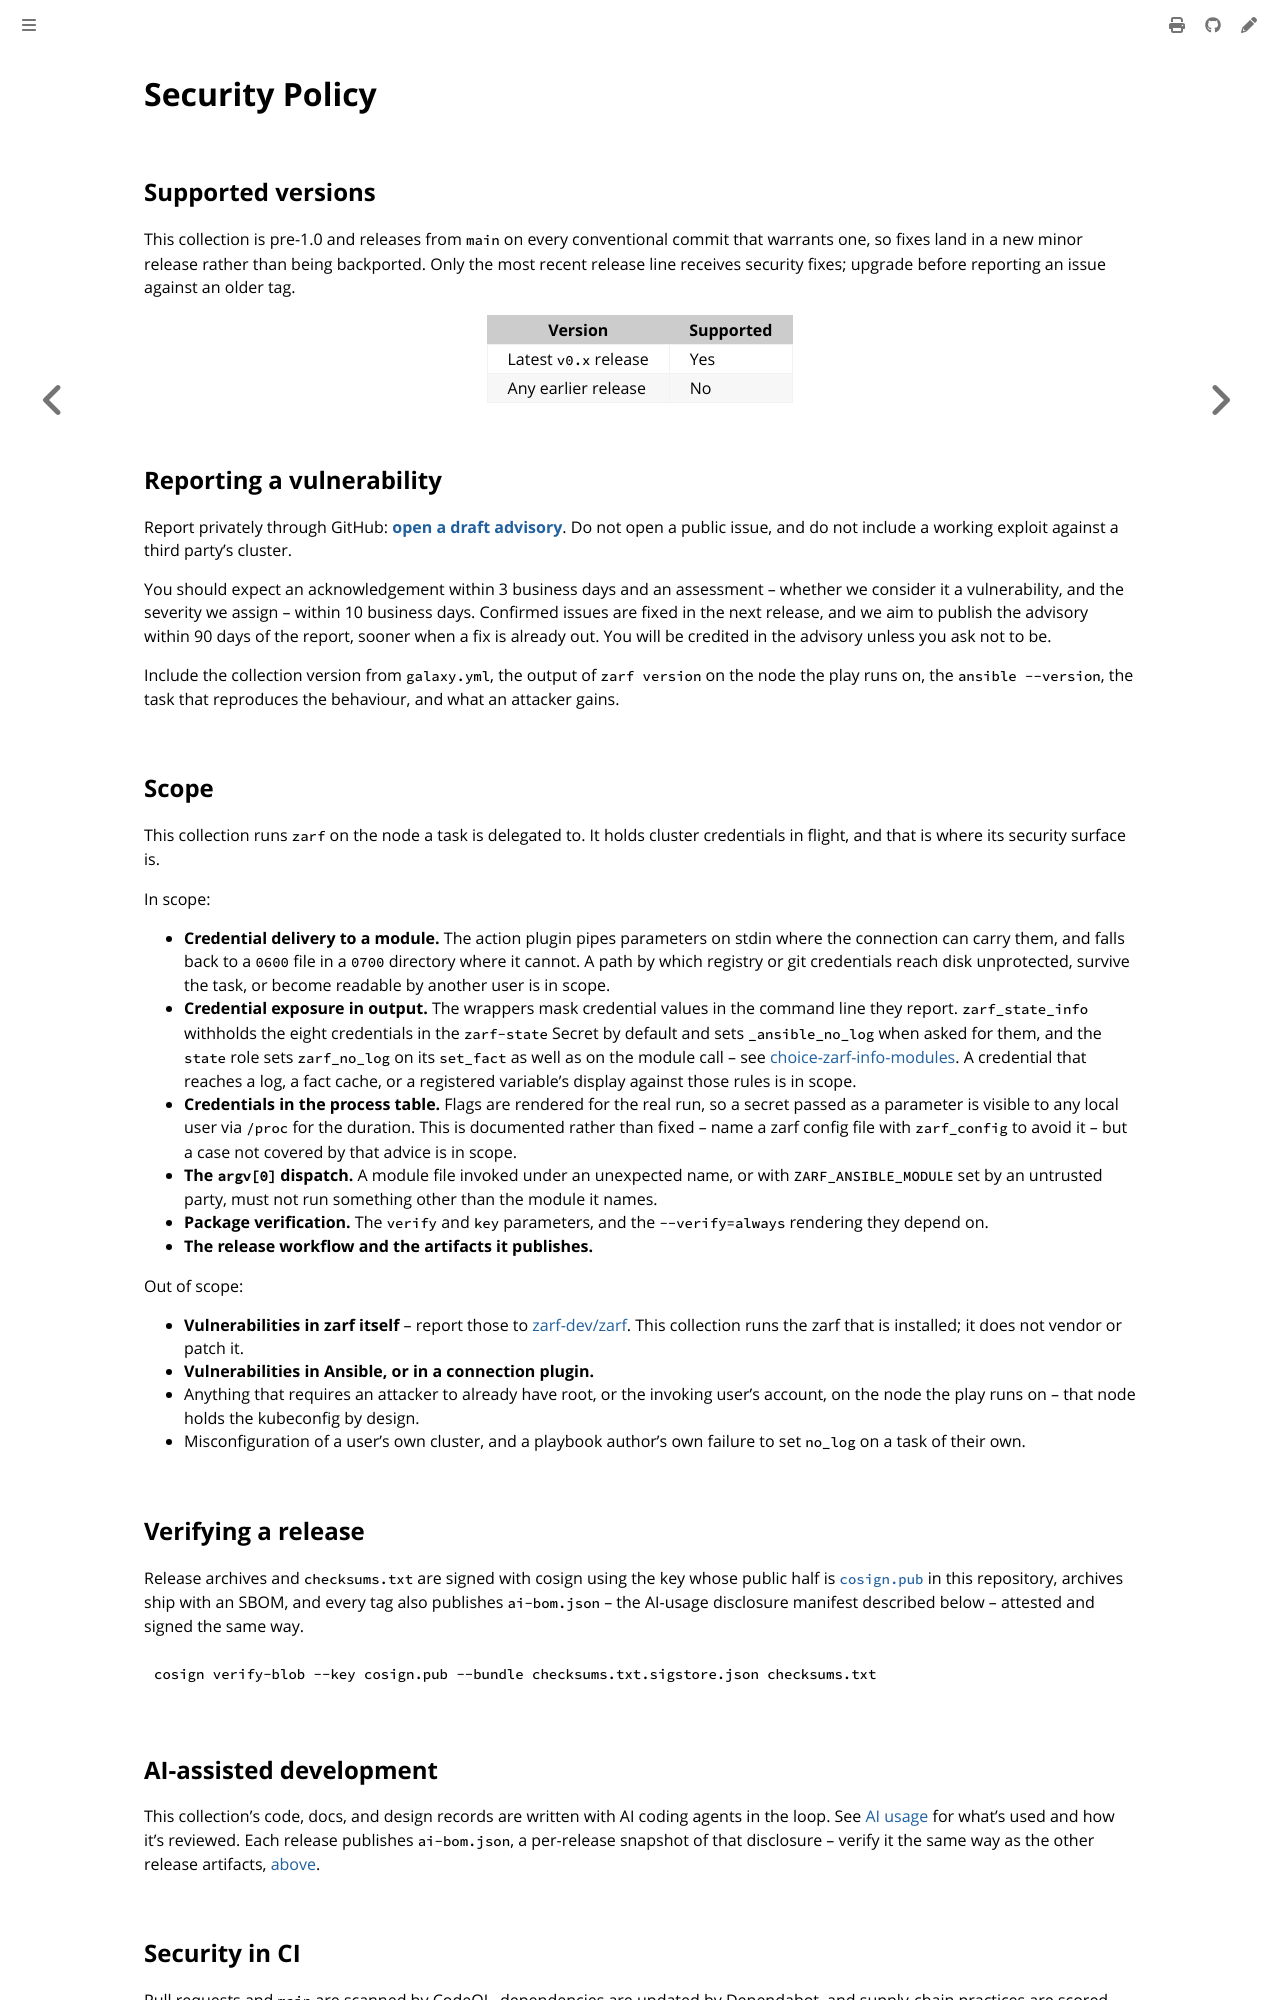

repository: colonel-byte/ansible-collection-zarf · page: security.html · generator: mdbook

# Security Policy

## Supported versions

This collection is pre-1.0 and releases from `main` on every conventional commit that warrants one, so fixes land in a new minor release rather than being backported. Only the most recent release line receives security fixes; upgrade before reporting an issue against an older tag.

| Version               | Supported |
| --------------------- | --------- |
| Latest `v0.x` release | Yes       |
| Any earlier release   | No        |

## Reporting a vulnerability

Report privately through GitHub: **[open a draft advisory](https://github.com/colonel-byte/ansible-collection-zarf/security/advisories/new)**. Do not open a public issue, and do not include a working exploit against a third party's cluster.

You should expect an acknowledgement within 3 business days and an assessment -- whether we consider it a vulnerability, and the severity we assign -- within 10 business days. Confirmed issues are fixed in the next release, and we aim to publish the advisory within 90 days of the report, sooner when a fix is already out. You will be credited in the advisory unless you ask not to be.

Include the collection version from `galaxy.yml`, the output of `zarf version` on the node the play runs on, the `ansible --version`, the task that reproduces the behaviour, and what an attacker gains.

## Scope

This collection runs `zarf` on the node a task is delegated to. It holds cluster credentials in flight, and that is where its security surface is.

In scope:

- **Credential delivery to a module.** The action plugin pipes parameters on stdin where the connection can carry them, and falls back to a `0600` file in a `0700` directory where it cannot. A path by which registry or git credentials reach disk unprotected, survive the task, or become readable by another user is in scope.
- **Credential exposure in output.** The wrappers mask credential values in the command line they report. `zarf_state_info` withholds the eight credentials in the `zarf-state` Secret by default and sets `_ansible_no_log` when asked for them, and the `state` role sets `zarf_no_log` on its `set_fact` as well as on the module call -- see [choice-zarf-info-modules](../docs/agent/choice-zarf-info-modules.md). A credential that reaches a log, a fact cache, or a registered variable's display against those rules is in scope.
- **Credentials in the process table.** Flags are rendered for the real run, so a secret passed as a parameter is visible to any local user via `/proc` for the duration. This is documented rather than fixed -- name a zarf config file with `zarf_config` to avoid it -- but a case not covered by that advice is in scope.
- **The `argv[0]` dispatch.** A module file invoked under an unexpected name, or with `ZARF_ANSIBLE_MODULE` set by an untrusted party, must not run something other than the module it names.
- **Package verification.** The `verify` and `key` parameters, and the `--verify=always` rendering they depend on.
- **The release workflow and the artifacts it publishes.**

Out of scope:

- **Vulnerabilities in zarf itself** -- report those to [zarf-dev/zarf](https://github.com/zarf-dev/zarf/security). This collection runs the zarf that is installed; it does not vendor or patch it.
- **Vulnerabilities in Ansible, or in a connection plugin.**
- Anything that requires an attacker to already have root, or the invoking user's account, on the node the play runs on -- that node holds the kubeconfig by design.
- Misconfiguration of a user's own cluster, and a playbook author's own failure to set `no_log` on a task of their own.

## Verifying a release

Release archives and `checksums.txt` are signed with cosign using the key whose public half is [`cosign.pub`](https://github.com/colonel-byte/ansible-collection-zarf/blob/main/cosign.pub) in this repository, archives ship with an SBOM, and every tag also publishes `ai-bom.json` -- the AI-usage disclosure manifest described below -- attested and signed the same way.

```console
cosign verify-blob --key cosign.pub --bundle checksums.txt.sigstore.json checksums.txt
```
